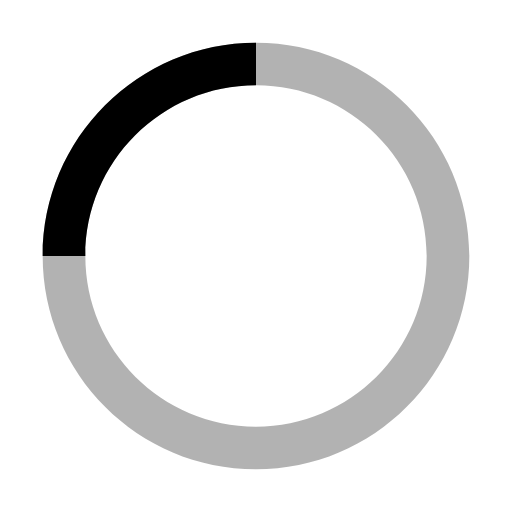
t = 0.00 s
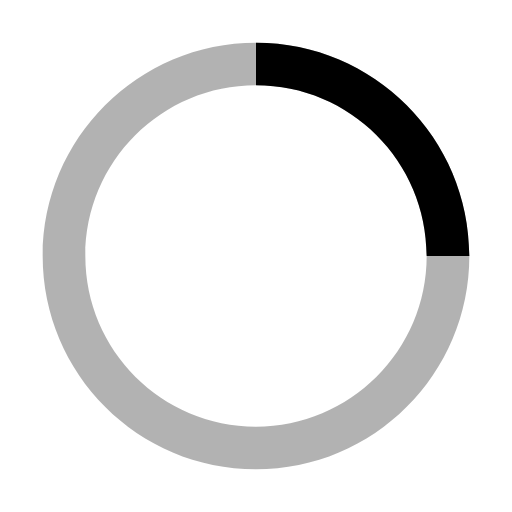
t = 0.25 s
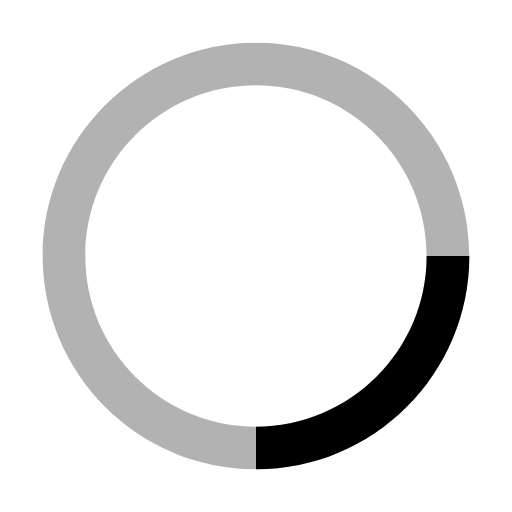
t = 0.50 s
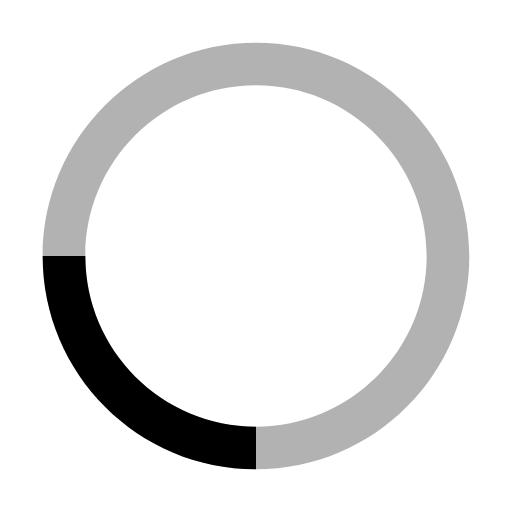
t = 0.75 s

The animated SVG that drew these frames (rendered in a browser with its animation timeline set to each time). Animation: 1 SMIL element (animateTransform=1); one cycle of 1.00 s, repeats indefinitely.

<?xml version="1.0" encoding="UTF-8"?>
<svg width="24" height="24" viewBox="0 0 24 24" fill="none" xmlns="http://www.w3.org/2000/svg">
  <path d="M12 2C6.47715 2 2 6.47715 2 12C2 17.5228 6.47715 22 12 22C17.5228 22 22 17.5228 22 12C22 6.47715 17.5228 2 12 2ZM12 20C7.58172 20 4 16.4183 4 12C4 7.58172 7.58172 4 12 4C16.4183 4 20 7.58172 20 12C20 16.4183 16.4183 20 12 20Z" fill="currentColor" fill-opacity="0.3"/>
  <path d="M12 4C7.58172 4 4 7.58172 4 12H2C2 6.47715 6.47715 2 12 2V4Z" fill="currentColor">
    <animateTransform 
      attributeName="transform" 
      attributeType="XML" 
      type="rotate"
      dur="1s" 
      from="0 12 12"
      to="360 12 12" 
      repeatCount="indefinite" />
  </path>
</svg>
